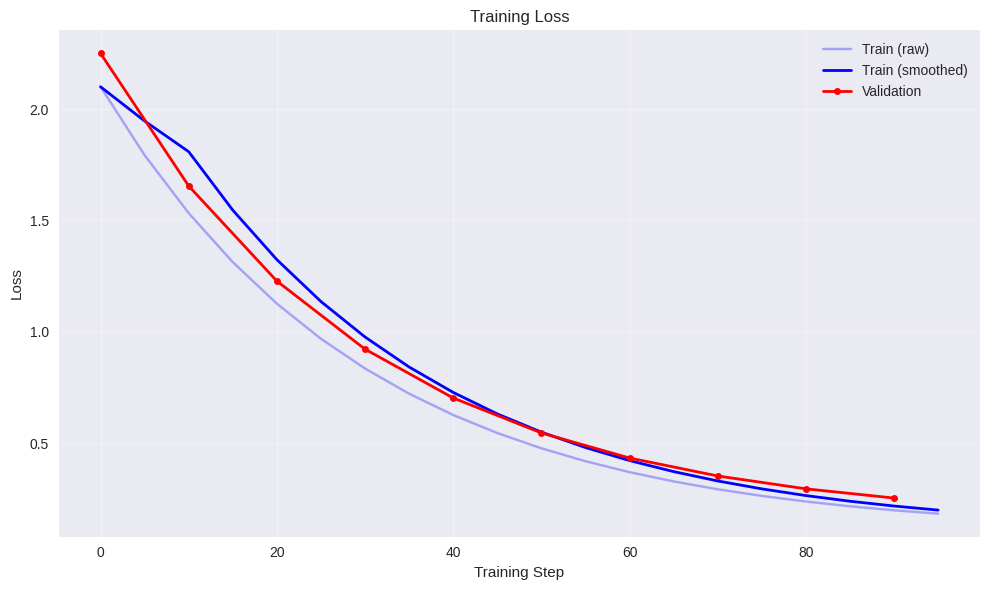
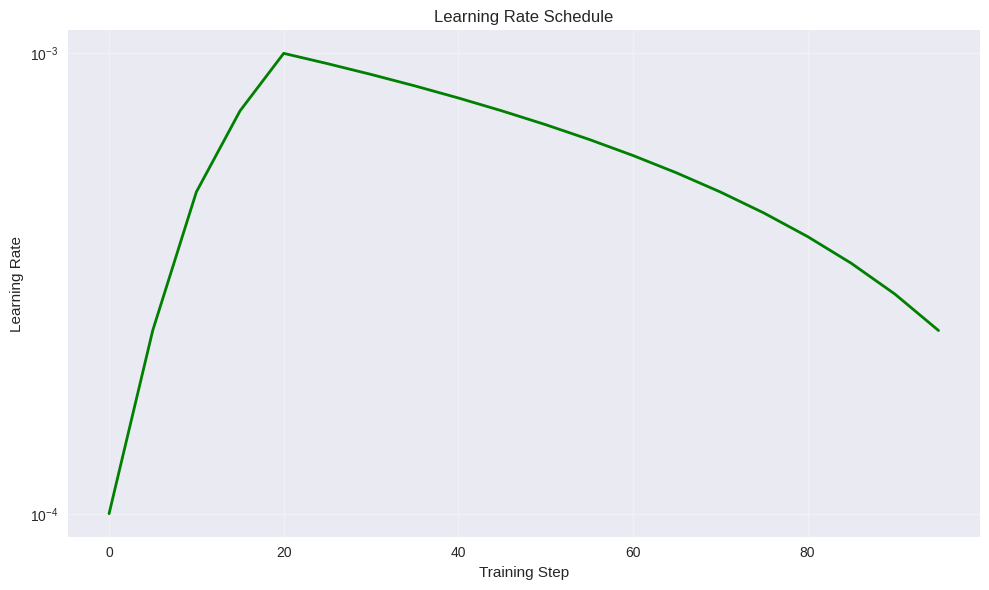
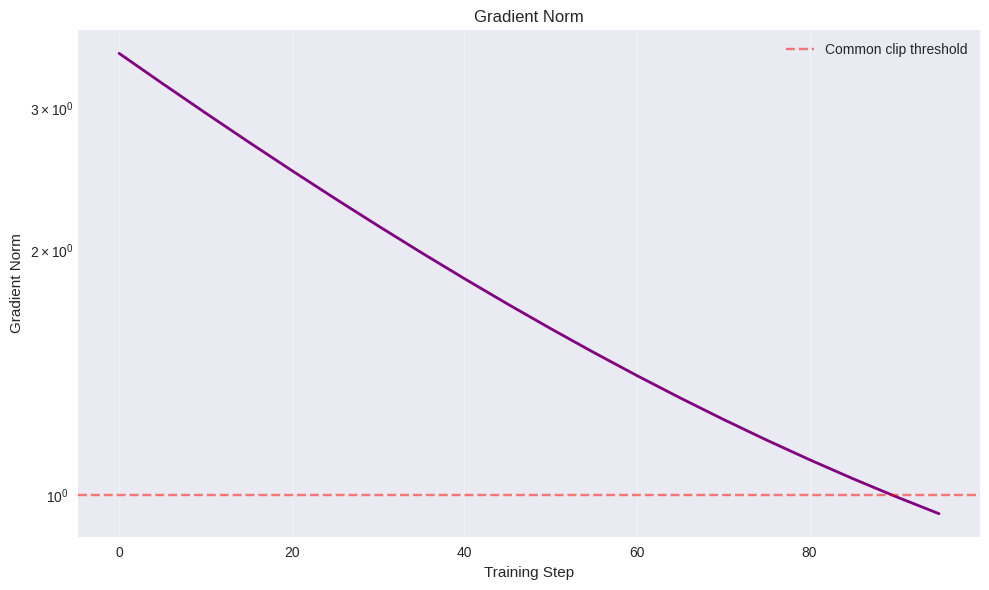
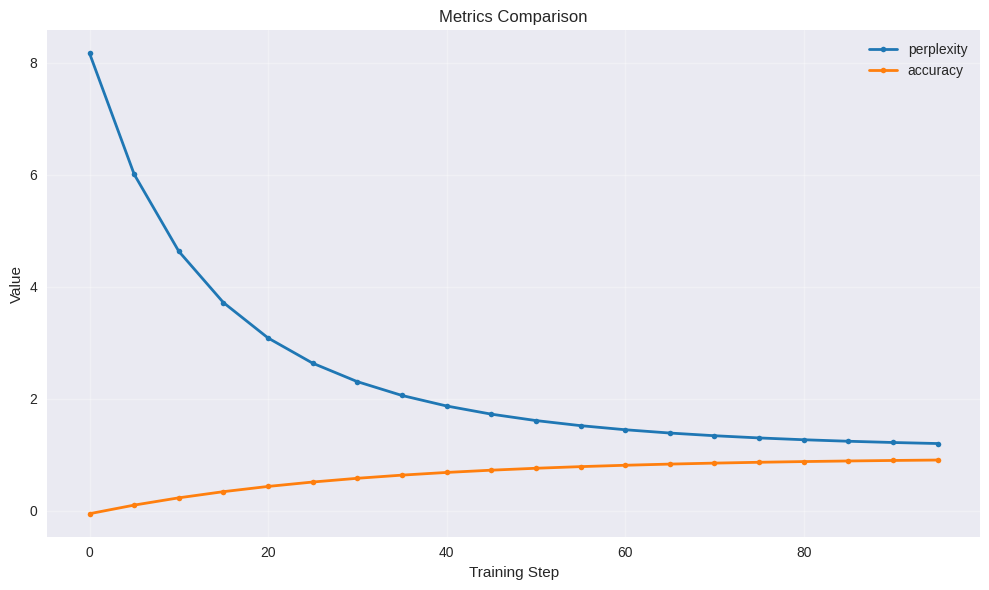
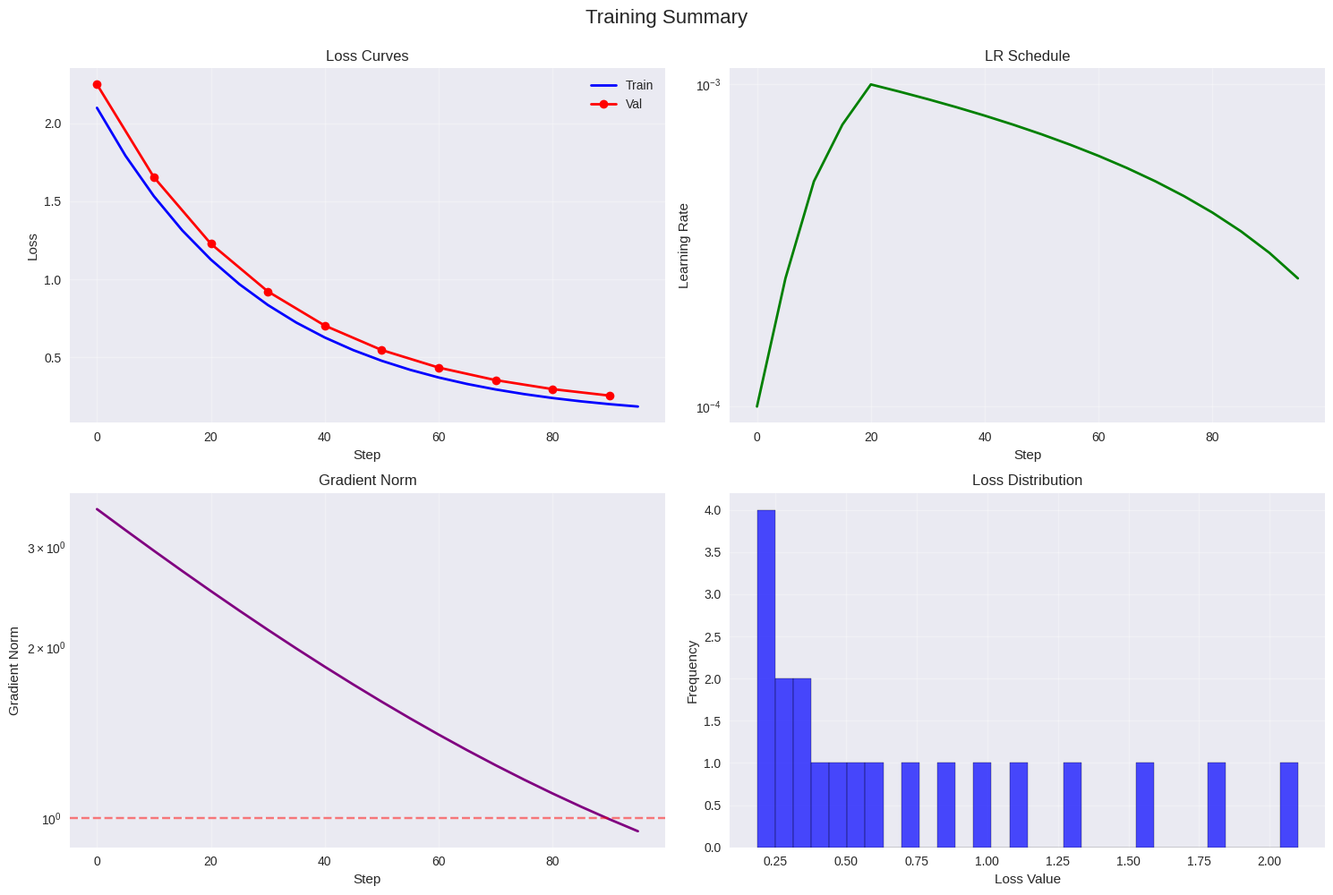

Python code for these plots, in order:
"""
src/training/visualizer.py

Training Metrics Visualization

Bu modül training metrics'leri için matplotlib plots oluşturur:
- Loss curves (train/val)
- Learning rate schedule
- Accuracy curves
- Gradient norm progression
- Multi-metric comparison
- Custom plot generation

Matplotlib plots, metrics'leri statik görselleştirmek ve
raporlar oluşturmak için kullanılır.
"""

import matplotlib.pyplot as plt
import matplotlib
matplotlib.use('Agg')  # Non-interactive backend for server environments
from pathlib import Path
from typing import List, Dict, Optional, Tuple, Union
import logging

logger = logging.getLogger(__name__)


class TrainingVisualizer:
    """
    Training metrics visualizer.
    
    Creates matplotlib plots for training metrics including
    loss curves, learning rate schedules, and custom visualizations.
    
    Features:
    - Loss curves (train/val with smoothing)
    - Learning rate schedule
    - Multi-metric comparison
    - Gradient norm tracking
    - Customizable plots
    - Automatic save to files
    
    Args:
        save_dir: Directory to save plots
        style: Matplotlib style ('default', 'seaborn', 'ggplot')
        figsize: Default figure size (width, height)
        dpi: Resolution for saved plots
    
    Example:
        >>> viz = TrainingVisualizer(save_dir='plots')
        >>> viz.plot_loss_curves(
        ...     train_losses=[(0, 2.5), (10, 1.5), (20, 0.8)],
        ...     val_losses=[(0, 2.6), (10, 1.6), (20, 0.9)]
        ... )
        >>> viz.save_all_plots()
    """
    
    def __init__(
        self,
        save_dir: Union[str, Path],
        style: str = 'seaborn-v0_8',
        figsize: Tuple[int, int] = (10, 6),
        dpi: int = 100
    ):
        """Initialize visualizer."""
        self.save_dir = Path(save_dir)
        self.save_dir.mkdir(parents=True, exist_ok=True)
        
        self.figsize = figsize
        self.dpi = dpi
        
        # Set style
        try:
            plt.style.use(style)
        except:
            logger.warning(f"Style '{style}' not available, using default")
            plt.style.use('default')
        
        # Store figures
        self.figures: Dict[str, plt.Figure] = {}
        
        logger.info(f"TrainingVisualizer initialized: {save_dir}")
    
    def plot_loss_curves(
        self,
        train_losses: List[Tuple[int, float]],
        val_losses: Optional[List[Tuple[int, float]]] = None,
        title: str = "Training Loss",
        smooth_window: int = 0
    ) -> plt.Figure:
        """
        Plot loss curves.
        
        Args:
            train_losses: List of (step, loss) tuples for training
            val_losses: List of (step, loss) tuples for validation (optional)
            title: Plot title
            smooth_window: Moving average window size (0 = no smoothing)
        
        Returns:
            Matplotlib figure
        
        Example:
            >>> viz.plot_loss_curves(
            ...     train_losses=[(0, 2.5), (100, 1.2), (200, 0.8)],
            ...     val_losses=[(0, 2.6), (100, 1.3), (200, 0.9)],
            ...     smooth_window=5
            ... )
        """
        fig, ax = plt.subplots(figsize=self.figsize, dpi=self.dpi)
        
        # Extract steps and losses
        if train_losses:
            train_steps, train_vals = zip(*train_losses)
            
            # Apply smoothing if requested
            if smooth_window > 1 and len(train_vals) > smooth_window:
                train_vals_smooth = self._moving_average(train_vals, smooth_window)
                ax.plot(train_steps, train_vals, alpha=0.3, color='blue', label='Train (raw)')
                ax.plot(train_steps, train_vals_smooth, color='blue', linewidth=2, label='Train (smoothed)')
            else:
                ax.plot(train_steps, train_vals, color='blue', linewidth=2, label='Train')
        
        # Plot validation losses
        if val_losses:
            val_steps, val_vals = zip(*val_losses)
            ax.plot(val_steps, val_vals, color='red', linewidth=2, marker='o', 
                   markersize=5, label='Validation')
        
        ax.set_xlabel('Training Step')
        ax.set_ylabel('Loss')
        ax.set_title(title)
        ax.legend()
        ax.grid(True, alpha=0.3)
        
        plt.tight_layout()
        
        self.figures['loss_curves'] = fig
        return fig
    
    def plot_lr_schedule(
        self,
        lr_history: List[Tuple[int, float]],
        title: str = "Learning Rate Schedule"
    ) -> plt.Figure:
        """
        Plot learning rate schedule.
        
        Args:
            lr_history: List of (step, lr) tuples
            title: Plot title
        
        Returns:
            Matplotlib figure
        
        Example:
            >>> viz.plot_lr_schedule(
            ...     lr_history=[(0, 0.0), (100, 0.001), (1000, 0.0001)]
            ... )
        """
        fig, ax = plt.subplots(figsize=self.figsize, dpi=self.dpi)
        
        if lr_history:
            steps, lrs = zip(*lr_history)
            ax.plot(steps, lrs, color='green', linewidth=2)
        
        ax.set_xlabel('Training Step')
        ax.set_ylabel('Learning Rate')
        ax.set_title(title)
        ax.grid(True, alpha=0.3)
        ax.set_yscale('log')  # Log scale for LR
        
        plt.tight_layout()
        
        self.figures['lr_schedule'] = fig
        return fig
    
    def plot_metrics_comparison(
        self,
        metrics: Dict[str, List[Tuple[int, float]]],
        title: str = "Metrics Comparison",
        ylabel: str = "Value"
    ) -> plt.Figure:
        """
        Plot multiple metrics on same axes.
        
        Args:
            metrics: Dictionary of metric_name -> [(step, value), ...]
            title: Plot title
            ylabel: Y-axis label
        
        Returns:
            Matplotlib figure
        
        Example:
            >>> viz.plot_metrics_comparison({
            ...     'perplexity': [(0, 150), (100, 50), (200, 20)],
            ...     'accuracy': [(0, 0.3), (100, 0.6), (200, 0.8)]
            ... })
        """
        fig, ax = plt.subplots(figsize=self.figsize, dpi=self.dpi)
        
        colors = plt.cm.tab10.colors  # Color palette
        
        for idx, (metric_name, history) in enumerate(metrics.items()):
            if history:
                steps, values = zip(*history)
                color = colors[idx % len(colors)]
                ax.plot(steps, values, color=color, linewidth=2, 
                       marker='o', markersize=4, label=metric_name)
        
        ax.set_xlabel('Training Step')
        ax.set_ylabel(ylabel)
        ax.set_title(title)
        ax.legend()
        ax.grid(True, alpha=0.3)
        
        plt.tight_layout()
        
        self.figures['metrics_comparison'] = fig
        return fig
    
    def plot_gradient_norm(
        self,
        grad_norm_history: List[Tuple[int, float]],
        title: str = "Gradient Norm"
    ) -> plt.Figure:
        """
        Plot gradient norm progression.
        
        Args:
            grad_norm_history: List of (step, grad_norm) tuples
            title: Plot title
        
        Returns:
            Matplotlib figure
        
        Example:
            >>> viz.plot_gradient_norm(
            ...     grad_norm_history=[(0, 5.0), (100, 2.0), (200, 1.0)]
            ... )
        """
        fig, ax = plt.subplots(figsize=self.figsize, dpi=self.dpi)
        
        if grad_norm_history:
            steps, norms = zip(*grad_norm_history)
            ax.plot(steps, norms, color='purple', linewidth=2)
            
            # Add threshold line at common clipping value
            if max(norms) > 1.0:
                ax.axhline(y=1.0, color='red', linestyle='--', alpha=0.5, 
                          label='Common clip threshold')
                ax.legend()
        
        ax.set_xlabel('Training Step')
        ax.set_ylabel('Gradient Norm')
        ax.set_title(title)
        ax.grid(True, alpha=0.3)
        ax.set_yscale('log')  # Log scale for gradient norm
        
        plt.tight_layout()
        
        self.figures['gradient_norm'] = fig
        return fig
    
    def plot_training_summary(
        self,
        train_losses: List[Tuple[int, float]],
        val_losses: Optional[List[Tuple[int, float]]],
        lr_history: List[Tuple[int, float]],
        grad_norm_history: List[Tuple[int, float]]
    ) -> plt.Figure:
        """
        Create comprehensive training summary with subplots.
        
        Args:
            train_losses: Training loss history
            val_losses: Validation loss history
            lr_history: Learning rate history
            grad_norm_history: Gradient norm history
        
        Returns:
            Matplotlib figure with 4 subplots
        
        Example:
            >>> viz.plot_training_summary(
            ...     train_losses=train_data,
            ...     val_losses=val_data,
            ...     lr_history=lr_data,
            ...     grad_norm_history=grad_data
            ... )
        """
        fig, axes = plt.subplots(2, 2, figsize=(15, 10), dpi=self.dpi)
        
        # Plot 1: Loss curves
        ax = axes[0, 0]
        if train_losses:
            steps, losses = zip(*train_losses)
            ax.plot(steps, losses, color='blue', linewidth=2, label='Train')
        if val_losses:
            steps, losses = zip(*val_losses)
            ax.plot(steps, losses, color='red', linewidth=2, marker='o', label='Val')
        ax.set_xlabel('Step')
        ax.set_ylabel('Loss')
        ax.set_title('Loss Curves')
        ax.legend()
        ax.grid(True, alpha=0.3)
        
        # Plot 2: Learning rate
        ax = axes[0, 1]
        if lr_history:
            steps, lrs = zip(*lr_history)
            ax.plot(steps, lrs, color='green', linewidth=2)
        ax.set_xlabel('Step')
        ax.set_ylabel('Learning Rate')
        ax.set_title('LR Schedule')
        ax.set_yscale('log')
        ax.grid(True, alpha=0.3)
        
        # Plot 3: Gradient norm
        ax = axes[1, 0]
        if grad_norm_history:
            steps, norms = zip(*grad_norm_history)
            ax.plot(steps, norms, color='purple', linewidth=2)
            ax.axhline(y=1.0, color='red', linestyle='--', alpha=0.5)
        ax.set_xlabel('Step')
        ax.set_ylabel('Gradient Norm')
        ax.set_title('Gradient Norm')
        ax.set_yscale('log')
        ax.grid(True, alpha=0.3)
        
        # Plot 4: Loss histogram
        ax = axes[1, 1]
        if train_losses:
            _, losses = zip(*train_losses)
            ax.hist(losses, bins=30, color='blue', alpha=0.7, edgecolor='black')
        ax.set_xlabel('Loss Value')
        ax.set_ylabel('Frequency')
        ax.set_title('Loss Distribution')
        ax.grid(True, alpha=0.3)
        
        plt.suptitle('Training Summary', fontsize=16, y=0.995)
        plt.tight_layout()
        
        self.figures['training_summary'] = fig
        return fig
    
    def _moving_average(self, data: List[float], window: int) -> List[float]:
        """
        Compute moving average.
        
        Args:
            data: List of values
            window: Window size
        
        Returns:
            Smoothed values
        """
        if len(data) < window:
            return list(data)
        
        smoothed = []
        for i in range(len(data)):
            start = max(0, i - window + 1)
            end = i + 1
            smoothed.append(sum(data[start:end]) / (end - start))
        
        return smoothed
    
    def save_figure(self, name: str, filename: Optional[str] = None):
        """
        Save a specific figure.
        
        Args:
            name: Figure name (key in self.figures)
            filename: Output filename (default: {name}.png)
        """
        if name not in self.figures:
            logger.warning(f"Figure '{name}' not found")
            return
        
        filename = filename or f"{name}.png"
        filepath = self.save_dir / filename
        
        self.figures[name].savefig(filepath, dpi=self.dpi, bbox_inches='tight')
        logger.info(f"Figure saved: {filepath}")
    
    def save_all_plots(self):
        """Save all generated plots."""
        for name in self.figures.keys():
            self.save_figure(name)
        
        logger.info(f"All plots saved to {self.save_dir}")
    
    def close_all(self):
        """Close all figures to free memory."""
        for fig in self.figures.values():
            plt.close(fig)
        
        self.figures.clear()
        logger.info("All figures closed")


if __name__ == "__main__":
    # Test visualizer
    logging.basicConfig(level=logging.INFO)
    
    print("=" * 80)
    print("Training Visualizer Test")
    print("=" * 80)
    
    import tempfile
    import numpy as np
    
    with tempfile.TemporaryDirectory() as tmpdir:
        # Create visualizer
        viz = TrainingVisualizer(save_dir=tmpdir)
        
        # Generate sample data
        steps = list(range(0, 100, 5))
        
        # Simulated training with decay
        train_losses = [(s, 2.0 * np.exp(-s/30) + 0.1) for s in steps]
        val_losses = [(s, 2.1 * np.exp(-s/30) + 0.15) for s in steps[::2]]  # Less frequent
        
        # LR schedule: warmup + decay
        lr_history = []
        for s in steps:
            if s < 20:
                lr = 0.001 * (s / 20)  # Warmup
            else:
                lr = 0.001 * (1 - (s - 20) / 100)  # Decay
            lr_history.append((s, max(lr, 0.0001)))
        
        # Gradient norms
        grad_norm_history = [(s, 3.0 * np.exp(-s/50) + 0.5) for s in steps]
        
        print("\n1. Plotting loss curves...")
        viz.plot_loss_curves(train_losses, val_losses, smooth_window=3)
        
        print("\n2. Plotting LR schedule...")
        viz.plot_lr_schedule(lr_history)
        
        print("\n3. Plotting gradient norm...")
        viz.plot_gradient_norm(grad_norm_history)
        
        print("\n4. Plotting metrics comparison...")
        perplexity = [(s, np.exp(loss)) for s, loss in train_losses]
        accuracy = [(s, 1 - loss/2) for s, loss in train_losses]
        viz.plot_metrics_comparison({
            'perplexity': perplexity,
            'accuracy': accuracy
        })
        
        print("\n5. Creating training summary...")
        viz.plot_training_summary(
            train_losses, val_losses,
            lr_history, grad_norm_history
        )
        
        print("\n6. Saving all plots...")
        viz.save_all_plots()
        
        print(f"\n✓ Generated {len(viz.figures)} plots:")
        for name in viz.figures.keys():
            filepath = Path(tmpdir) / f"{name}.png"
            size_kb = filepath.stat().st_size / 1024
            print(f"  - {name}.png: {size_kb:.1f} KB")
        
        viz.close_all()
    
    print("\n" + "=" * 80)
    print("✅ Visualizer tests completed!")
    print("=" * 80)
